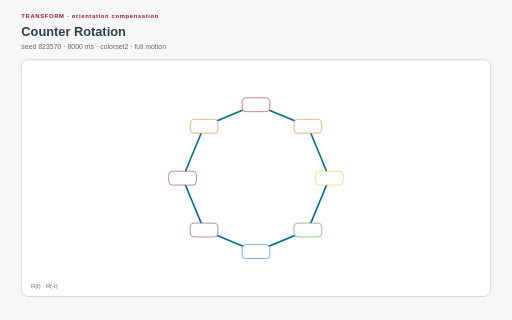
t = 0.00 s
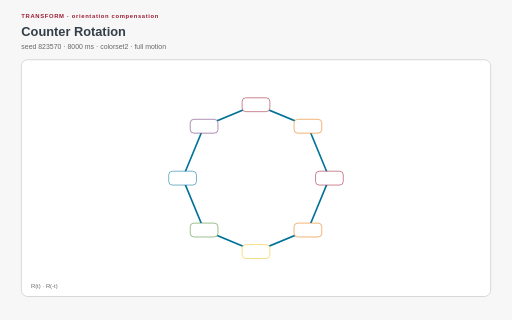
t = 2.00 s
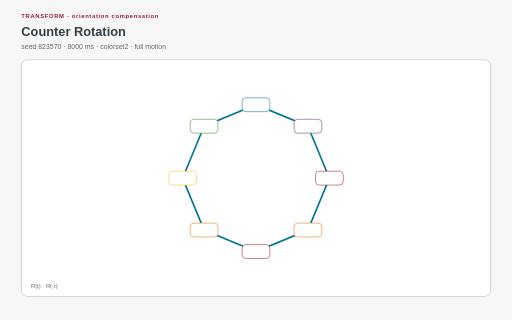
t = 4.00 s
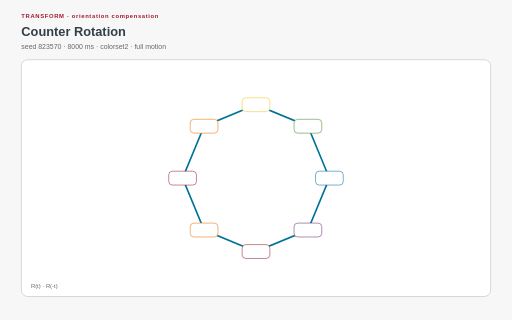
t = 6.00 s
t = 8.00 s: frame unchanged from t = 0.00 s, image omitted

The animated SVG that drew these frames (rendered in a browser with its animation timeline set to each time). Animation: 9 SMIL elements (animateTransform=9), 17 CSS @keyframes rules; one cycle of 8.00 s, repeats indefinitely.

<?xml version="1.0" encoding="UTF-8"?>
<svg xmlns="http://www.w3.org/2000/svg" xmlns:xlink="http://www.w3.org/1999/xlink" viewBox="0 0 960 600" width="960" height="600" role="img" aria-labelledby="counter-rotation-title counter-rotation-desc" data-procedural-svg-version="1" data-pattern-id="procedural-svg-counter-rotation" data-example-id="counter-rotation" data-family="transform" data-renderer="transform" data-variant="1" data-pattern-revision="1" data-seed="823570" data-palette="colorset2" data-motion="full" data-motion-engine="smil" data-duration-ms="8000" data-loop="true" data-loop-contract="master-phase" data-reduced-motion-fallback="layered" data-driver="SMIL transforms" data-technique="orientation compensation" data-deterministic="true" data-standalone="true" data-parameter-values="{}" data-parameter-hash="435b4df4afda9477e995047ee2cb3ff3994ed5f20cd0c29ba01d0c0e7ccc6744">
  <title id="counter-rotation-title">Counter Rotation</title>
  <desc id="counter-rotation-desc">Parent rotation moves a frame while inverse child rotation keeps labels upright. Deterministic seed 823570; full motion.</desc>

  <style>:root{color-scheme:light}
*{box-sizing:border-box}
.psvg-panel{fill:#ffffff;stroke:#cfcfcf;stroke-width:1.5}
.psvg-guide{fill:none;stroke:#cfcfcf;stroke-width:2}
.psvg-title{font:700 24px Arial,sans-serif;fill:#333e48}
.psvg-subtitle{font:13px Arial,sans-serif;fill:#696969}
.psvg-kicker{font:700 11px Arial,sans-serif;letter-spacing:1.222px;fill:#9e1b32}
.psvg-label{font:600 13px Arial,sans-serif;fill:#333e48}
.psvg-node-label{font:700 10px Arial,sans-serif;fill:#ffffff;pointer-events:none}
.psvg-note{font:11px Arial,sans-serif;fill:#696969}
.psvg-cell,.psvg-art circle,.psvg-art rect,.psvg-art path,.psvg-art polygon{transform-box:fill-box;transform-origin:center}
.psvg-reduced-layer{display:none}

@keyframes psvg-wave{0%,100%{transform:scale(.72);opacity:.42}50%{transform:scale(1.28);opacity:1}}
@keyframes psvg-travel{0%,100%{transform:translateX(0)}50%{transform:translateX(var(--psvg-distance))}}
@keyframes psvg-travel-overshoot{0%,100%{transform:translateX(0)}8%,92%{transform:translateX(-14px)}45%,55%{transform:translateX(calc(var(--psvg-distance) + 18px))}50%{transform:translateX(var(--psvg-distance))}}
@keyframes psvg-travel-asymmetric{0%,100%{transform:translateX(0)}28%,66%{transform:translateX(var(--psvg-distance))}}
@keyframes psvg-crossfade-a{0%,100%{opacity:.18;transform:scale(.86)}50%{opacity:.78;transform:scale(1.06)}}
@keyframes psvg-crossfade-b{0%,100%{opacity:.78;transform:scale(1.06)}50%{opacity:.18;transform:scale(.86)}}
@keyframes psvg-parallax{0%,100%{transform:translateX(calc(var(--psvg-shift)*-1))}50%{transform:translateX(var(--psvg-shift))}}
@keyframes psvg-draw{0%,10%,100%{stroke-dasharray:1;stroke-dashoffset:1}55%,78%{stroke-dasharray:1;stroke-dashoffset:0}}
@keyframes psvg-conveyor{to{stroke-dashoffset:-1}}
@keyframes psvg-trim{0%{stroke-dasharray:.16 .84;stroke-dashoffset:.2}100%{stroke-dasharray:.16 .84;stroke-dashoffset:-.8}}
@keyframes psvg-ribbon{0%,100%{transform:translateX(-9px);opacity:.4}50%{transform:translateX(9px);opacity:.9}}
@keyframes psvg-contour{0%,100%{transform:scale(.88);opacity:.18}50%{transform:scale(1.1);opacity:.62}}
@keyframes psvg-cell-state{0%,100%{opacity:.28}50%{opacity:.95}}
@keyframes psvg-rd{0%,100%{opacity:.35}50%{opacity:1}}
@keyframes psvg-seed{0%,8%,100%{transform:scale(.35);opacity:.25}48%,78%{transform:scale(1);opacity:1}}
@keyframes psvg-tile-wave{0%,100%{transform:scale(.72) rotate(0deg);opacity:.32}50%{transform:scale(1.12) rotate(45deg);opacity:.92}}
@keyframes psvg-state-card{0%,18%,100%{opacity:.38;transform:scale(.94)}35%,58%{opacity:1;transform:scale(1.08)}75%{opacity:.62;transform:scale(1)}}

@media(prefers-reduced-motion:reduce){.psvg-motion-layer{display:none!important}.psvg-reduced-layer{display:inline!important}*{animation:none!important}}</style>
  <rect width="960" height="600" fill="#f7f7f7"/>
  <text class="psvg-kicker" x="40" y="34">TRANSFORM · orientation compensation</text>
  <text class="psvg-title" x="40" y="68">Counter Rotation</text>
  <text class="psvg-subtitle" x="40" y="92">seed 823570 · 8000 ms · colorset2 · full motion</text>
  <g class="psvg-motion-layer" data-motion-layer="animated"><rect class="psvg-panel" x="40" y="112" width="880" height="444" rx="12"/><g class="psvg-art" data-role="procedural-art"><g><animateTransform attributeName="transform" type="rotate" from="0 480 334" to="360 480 334" dur="8.000s" repeatCount="indefinite"/><polygon points="480,196.36 577.326,236.674 617.64,334 577.326,431.326 480,471.64 382.674,431.326 342.36,334 382.674,236.674" fill="none" stroke="#007298" stroke-width="3"/><g><animateTransform attributeName="transform" type="rotate" from="0 480 196.36" to="-360 480 196.36" dur="8.000s" repeatCount="indefinite"/><rect x="454" y="183.36" width="52" height="26" rx="7" fill="#ffffff" stroke="#9e1b32"/><text x="480" y="200.36" text-anchor="middle" class="psvg-node-label">UP</text></g><g><animateTransform attributeName="transform" type="rotate" from="0 577.326 236.674" to="-360 577.326 236.674" dur="8.000s" repeatCount="indefinite"/><rect x="551.326" y="223.674" width="52" height="26" rx="7" fill="#ffffff" stroke="#e77204"/><text x="577.326" y="240.674" text-anchor="middle" class="psvg-node-label">UP</text></g><g><animateTransform attributeName="transform" type="rotate" from="0 617.64 334" to="-360 617.64 334" dur="8.000s" repeatCount="indefinite"/><rect x="591.64" y="321" width="52" height="26" rx="7" fill="#ffffff" stroke="#f1c319"/><text x="617.64" y="338" text-anchor="middle" class="psvg-node-label">UP</text></g><g><animateTransform attributeName="transform" type="rotate" from="0 577.326 431.326" to="-360 577.326 431.326" dur="8.000s" repeatCount="indefinite"/><rect x="551.326" y="418.326" width="52" height="26" rx="7" fill="#ffffff" stroke="#45842a"/><text x="577.326" y="435.326" text-anchor="middle" class="psvg-node-label">UP</text></g><g><animateTransform attributeName="transform" type="rotate" from="0 480 471.64" to="-360 480 471.64" dur="8.000s" repeatCount="indefinite"/><rect x="454" y="458.64" width="52" height="26" rx="7" fill="#ffffff" stroke="#007298"/><text x="480" y="475.64" text-anchor="middle" class="psvg-node-label">UP</text></g><g><animateTransform attributeName="transform" type="rotate" from="0 382.674 431.326" to="-360 382.674 431.326" dur="8.000s" repeatCount="indefinite"/><rect x="356.674" y="418.326" width="52" height="26" rx="7" fill="#ffffff" stroke="#652f6c"/><text x="382.674" y="435.326" text-anchor="middle" class="psvg-node-label">UP</text></g><g><animateTransform attributeName="transform" type="rotate" from="0 342.36 334" to="-360 342.36 334" dur="8.000s" repeatCount="indefinite"/><rect x="316.36" y="321" width="52" height="26" rx="7" fill="#ffffff" stroke="#9e1b32"/><text x="342.36" y="338" text-anchor="middle" class="psvg-node-label">UP</text></g><g><animateTransform attributeName="transform" type="rotate" from="0 382.674 236.674" to="-360 382.674 236.674" dur="8.000s" repeatCount="indefinite"/><rect x="356.674" y="223.674" width="52" height="26" rx="7" fill="#ffffff" stroke="#e77204"/><text x="382.674" y="240.674" text-anchor="middle" class="psvg-node-label">UP</text></g></g></g><text class="psvg-note" x="58" y="540">R(t) · R(-t)</text></g><g class="psvg-reduced-layer" data-motion-layer="reduced"><rect class="psvg-panel" x="40" y="112" width="880" height="444" rx="12"/><g class="psvg-art" data-role="procedural-art"><g><polygon points="480,196.36 577.326,236.674 617.64,334 577.326,431.326 480,471.64 382.674,431.326 342.36,334 382.674,236.674" fill="none" stroke="#007298" stroke-width="3"/><g><rect x="454" y="183.36" width="52" height="26" rx="7" fill="#ffffff" stroke="#9e1b32"/><text x="480" y="200.36" text-anchor="middle" class="psvg-node-label">UP</text></g><g><rect x="551.326" y="223.674" width="52" height="26" rx="7" fill="#ffffff" stroke="#e77204"/><text x="577.326" y="240.674" text-anchor="middle" class="psvg-node-label">UP</text></g><g><rect x="591.64" y="321" width="52" height="26" rx="7" fill="#ffffff" stroke="#f1c319"/><text x="617.64" y="338" text-anchor="middle" class="psvg-node-label">UP</text></g><g><rect x="551.326" y="418.326" width="52" height="26" rx="7" fill="#ffffff" stroke="#45842a"/><text x="577.326" y="435.326" text-anchor="middle" class="psvg-node-label">UP</text></g><g><rect x="454" y="458.64" width="52" height="26" rx="7" fill="#ffffff" stroke="#007298"/><text x="480" y="475.64" text-anchor="middle" class="psvg-node-label">UP</text></g><g><rect x="356.674" y="418.326" width="52" height="26" rx="7" fill="#ffffff" stroke="#652f6c"/><text x="382.674" y="435.326" text-anchor="middle" class="psvg-node-label">UP</text></g><g><rect x="316.36" y="321" width="52" height="26" rx="7" fill="#ffffff" stroke="#9e1b32"/><text x="342.36" y="338" text-anchor="middle" class="psvg-node-label">UP</text></g><g><rect x="356.674" y="223.674" width="52" height="26" rx="7" fill="#ffffff" stroke="#e77204"/><text x="382.674" y="240.674" text-anchor="middle" class="psvg-node-label">UP</text></g></g></g><text class="psvg-note" x="58" y="540">R(t) · R(-t)</text></g>
</svg>
